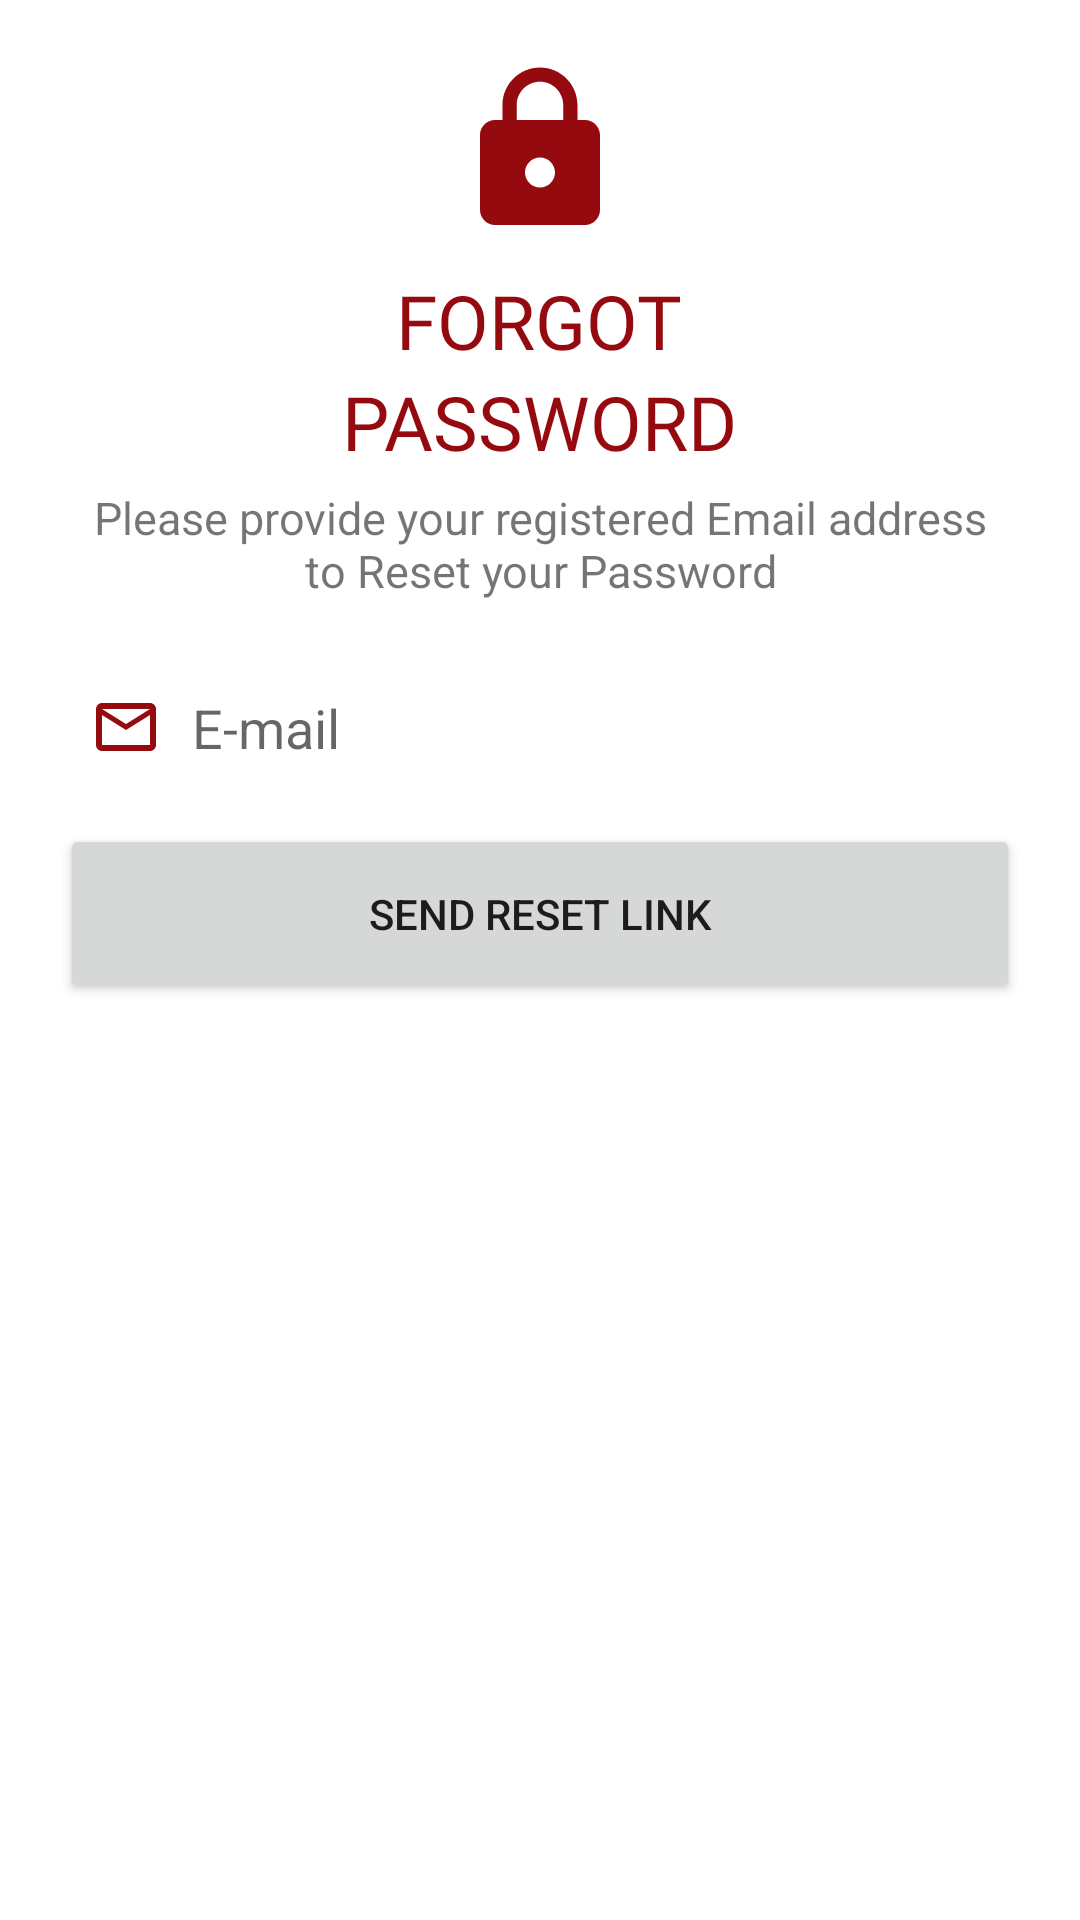

Layout XML and referenced resources for this Android screen:
<!-- AndroidManifest.xml: application theme Theme.sifaa -->
<!-- res/layout/sifaa_popup_forgot_password.xml -->
<?xml version="1.0" encoding="utf-8"?>
<LinearLayout
    xmlns:android="http://schemas.android.com/apk/res/android"
    xmlns:app="http://schemas.android.com/apk/res-auto"
    android:layout_width="match_parent"
    android:layout_height="wrap_content"
    android:orientation="vertical"
    android:gravity="center_horizontal"
    android:background="@color/white"
    android:padding="20dp">

    <ImageView
        android:layout_width="60dp"
        android:layout_height="60dp"
        android:src="@drawable/ic_password_2"
        android:contentDescription="@string/forgot_password" />

    <TextView
        android:layout_width="wrap_content"
        android:layout_height="wrap_content"
        android:layout_marginTop="10dp"
        android:text="Forgot"
        android:textAllCaps="true"
        android:textSize="25sp"
        android:textColor="@color/flash_red_color"
        android:fontFamily="@font/montserrat_semi_bold"/>

    <TextView
        android:layout_width="wrap_content"
        android:layout_height="wrap_content"
        android:text="@string/password"
        android:textAllCaps="true"
        android:textSize="25sp"
        android:textColor="@color/flash_red_color"
        android:fontFamily="@font/montserrat_semi_bold"/>

    <TextView
        android:layout_width="300dp"
        android:layout_height="wrap_content"
        android:layout_marginTop="5dp"
        android:textAlignment="center"
        android:text="Please provide your registered Email address to Reset your Password"
        android:textSize="15sp"/>

    <EditText
        android:id="@+id/forgot_email_edit_text"
        android:layout_width="match_parent"
        android:layout_height="wrap_content"
        android:layout_marginTop="20dp"
        android:padding="10dp"
        android:drawableStart="@drawable/ic_email"
        android:drawablePadding="10dp"
        android:hint="@string/e_mail"
        android:inputType="textEmailAddress"
        android:background="@drawable/rounded_edit_text" />

    <Button
        android:id="@+id/forgot_send_link_btn"
        android:layout_width="match_parent"
        android:layout_height="60dp"
        android:layout_marginTop="10dp"
        android:text="Send Reset Link"/>

</LinearLayout>
<!-- resources referenced by this layout -->
<resources>
  <color name="flash_red_color">#950a0f</color>
  <color name="white">#FFFFFFFF</color>
  <!-- drawable ic_email (drawable) -->
  <vector android:height="24dp" android:tint="@color/flash_red_color"
      android:viewportHeight="24" android:viewportWidth="24"
      android:width="24dp" xmlns:android="http://schemas.android.com/apk/res/android">
      <path android:fillColor="@android:color/white" android:pathData="M20,4L4,4c-1.1,0 -1.99,0.9 -1.99,2L2,18c0,1.1 0.9,2 2,2h16c1.1,0 2,-0.9 2,-2L22,6c0,-1.1 -0.9,-2 -2,-2zM20,18L4,18L4,8l8,5 8,-5v10zM12,11L4,6h16l-8,5z"/>
  </vector>
  <!-- drawable ic_password_2 (drawable) -->
  <vector android:height="24dp" android:tint="@color/flash_red_color"
      android:viewportHeight="24" android:viewportWidth="24"
      android:width="24dp" xmlns:android="http://schemas.android.com/apk/res/android">
      <path android:fillColor="@android:color/white" android:pathData="M18,8h-1L17,6c0,-2.76 -2.24,-5 -5,-5S7,3.24 7,6v2L6,8c-1.1,0 -2,0.9 -2,2v10c0,1.1 0.9,2 2,2h12c1.1,0 2,-0.9 2,-2L20,10c0,-1.1 -0.9,-2 -2,-2zM12,17c-1.1,0 -2,-0.9 -2,-2s0.9,-2 2,-2 2,0.9 2,2 -0.9,2 -2,2zM15.1,8L8.9,8L8.9,6c0,-1.71 1.39,-3.1 3.1,-3.1 1.71,0 3.1,1.39 3.1,3.1v2z"/>
  </vector>
  <string name="e_mail">E-mail</string>
  <string name="forgot_password">Forgot Password</string>
  <string name="password">Password</string>
  <style name="Theme.sifaa" parent="Theme.MaterialComponents.DayNight.NoActionBar">
          
          <item name="colorPrimary">@color/flash_red_color</item>
          <item name="colorPrimaryVariant">@color/flash_red_color</item>
          <item name="colorOnPrimary">@color/white</item>
          
          <item name="colorSecondary">@color/flash_red_color</item>
          <item name="colorSecondaryVariant">@color/flash_red_color</item>
          <item name="colorOnSecondary">@color/black</item>
          
          <item name="statusBarBackground">@color/status_bar</item>
          <item name="android:statusBarColor" tools:targetApi="l">?attr/statusBarBackground</item>
          <item name="android:windowLightStatusBar" tools:targetApi="23">true</item>
  
          
  
          
          <item name="android:windowActivityTransitions">true</item>
      </style>
  <color name="black">#FF000000</color>
  <color name="status_bar">#fff</color>
</resources>
